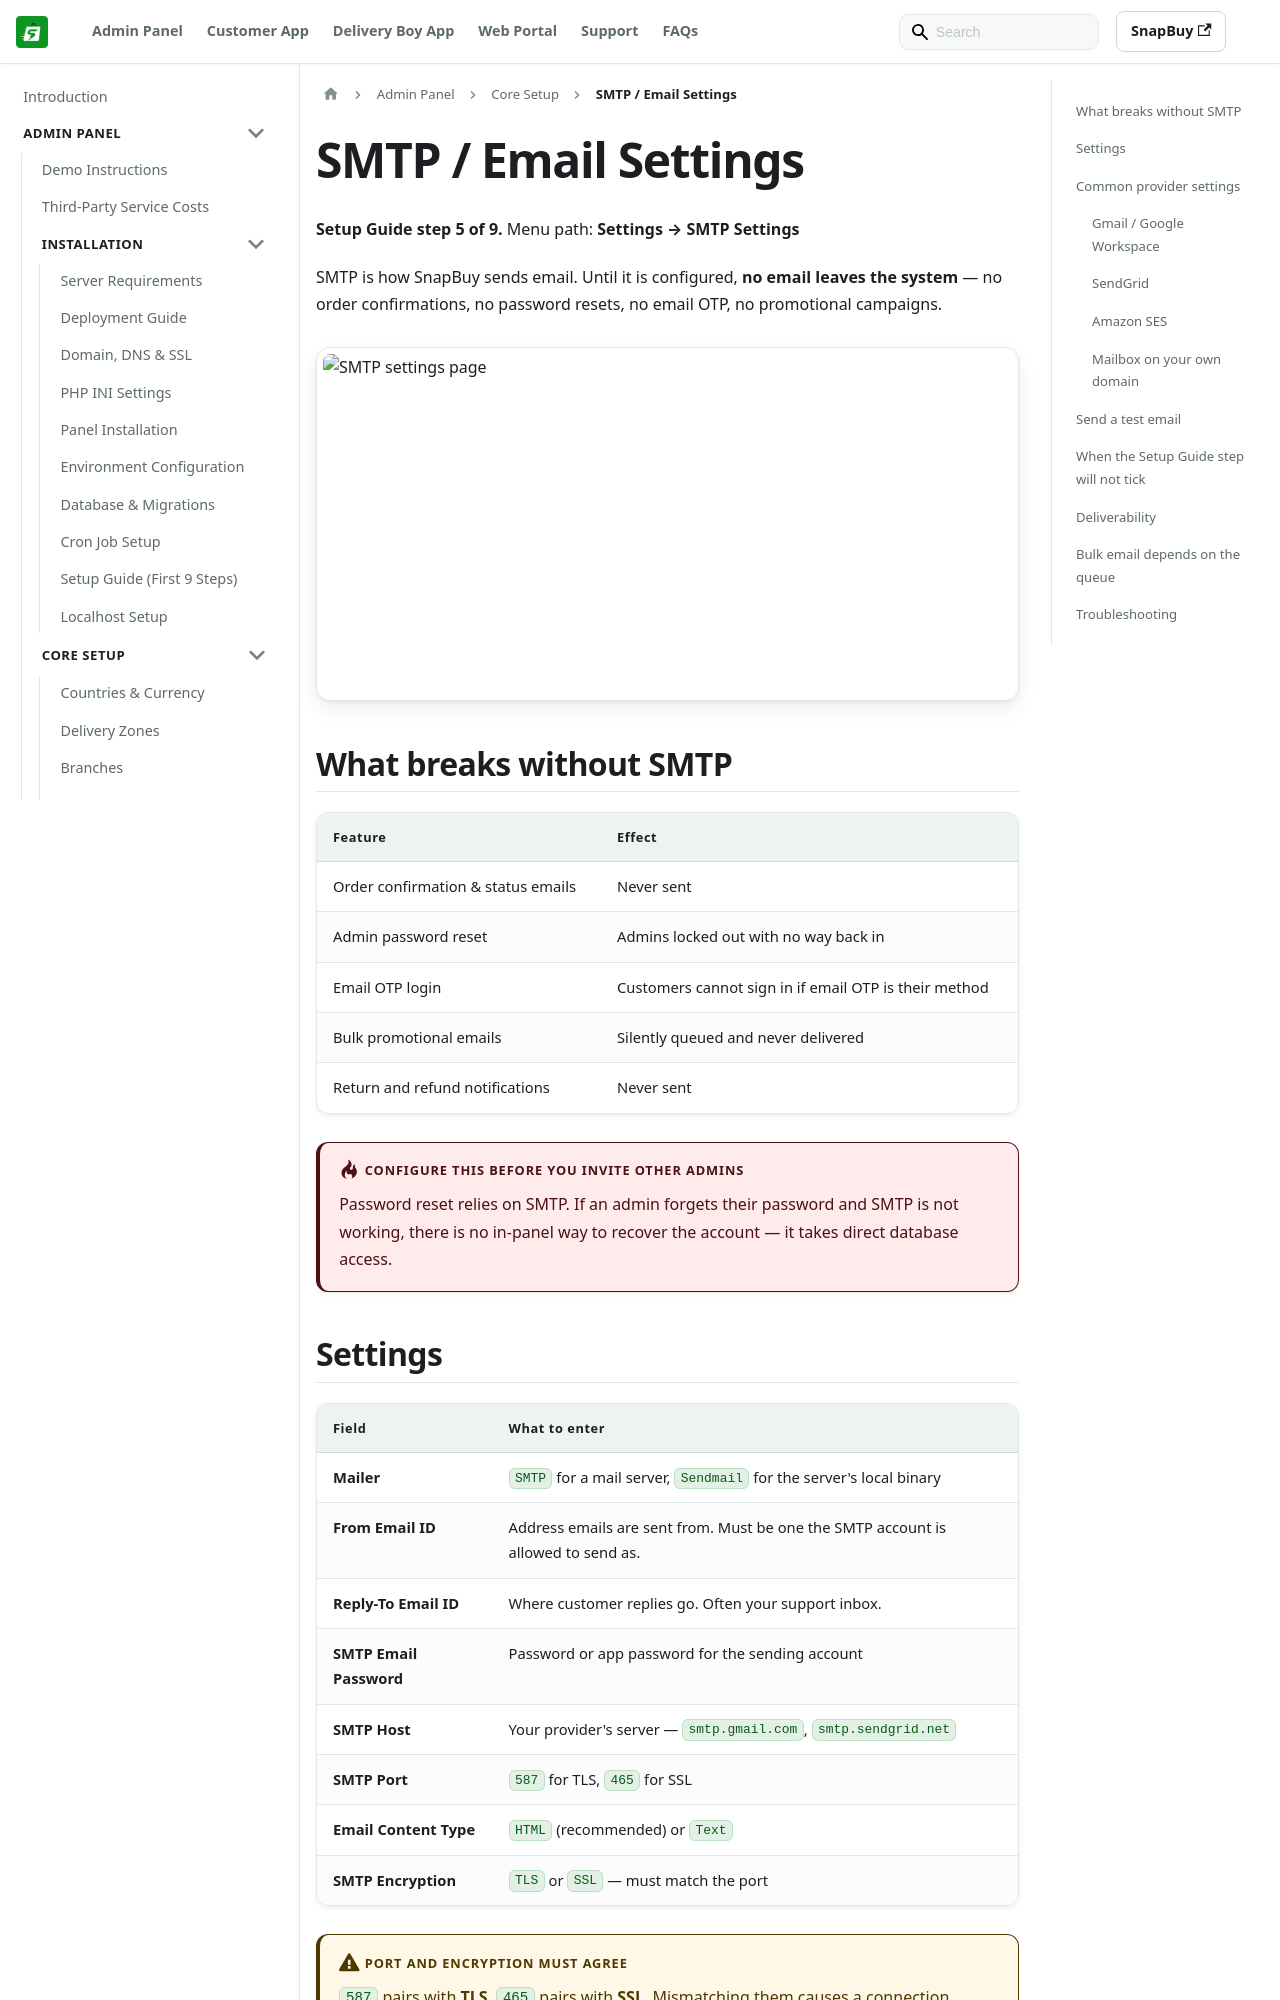

repository: WRTeam-in/snapbuy-doc · page: docs/admin/smtp-settings/index.html · generator: docusaurus

---
id: smtp-settings
title: SMTP / Email Settings
sidebar_position: 13
---

# SMTP / Email Settings

**Setup Guide step 5 of 9.** Menu path: **Settings → SMTP Settings**

SMTP is how SnapBuy sends email. Until it is configured, **no email leaves the system** — no order confirmations, no password resets, no email OTP, no promotional campaigns.

![SMTP settings page](/images/panel/smtp-settings-page.png)

## What breaks without SMTP

| Feature | Effect |
| --- | --- |
| Order confirmation & status emails | Never sent |
| Admin password reset | Admins locked out with no way back in |
| Email OTP login | Customers cannot sign in if email OTP is their method |
| Bulk promotional emails | Silently queued and never delivered |
| Return and refund notifications | Never sent |

:::danger Configure this before you invite other admins
Password reset relies on SMTP. If an admin forgets their password and SMTP is not working, there is no in-panel way to recover the account — it takes direct database access.
:::
